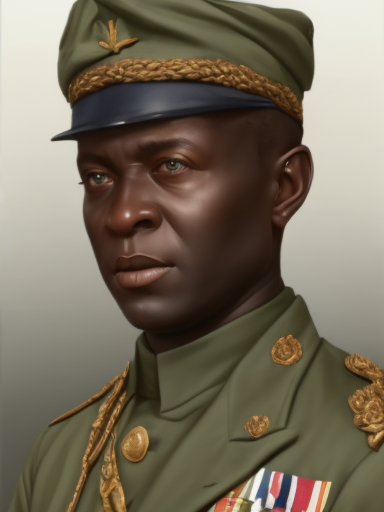
Generation parameters embedded in this image by AUTOMATIC1111 Stable Diffusion web UI or a fork of it (Forge, ...) (PNG 'parameters' text chunk):
matte painting, sharp focus, hoi4_vanilla_portrait_style, African, navy uniform
Negative prompt: moustache
Steps: 20, Sampler: Euler a, CFG scale: 7, Seed: 2996593884, Size: 384x512, Model hash: 9b8aa544, Batch size: 2, Batch pos: 0